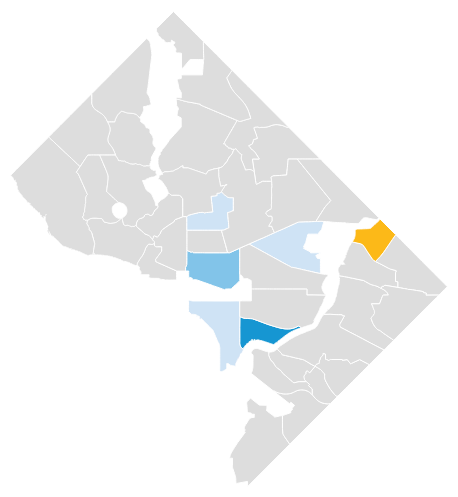
D3 v3 page, settled after 360 driven frames (6 s of simulated time); the page loaded 1 data file(s).


        var width = 500,
            height = 500;

        var color = d3.scale.threshold()
            .domain([-100, -50, -25, -10, 10, 132])
            .range(["#00578b", "#1696d2", "#82c4e9", "#cfe3f5", "#ddd", "#fcb918"]);

        var projection = d3.geo.mercator();

        var path = d3.geo.path()
            .projection(projection);

        var svg = d3.select("body").append("svg")
            .attr("width", width)
            .attr("height", height);

        d3.json("data/neighborhoods.json", function (error, dc) {
            if (error) throw error;

            var neighborhoods = topojson.feature(dc, dc.objects.neighborhood_clusters);
            projection
                .scale(1)
                .translate([0, 0]);

            var b = path.bounds(neighborhoods),
                s = .95 / Math.max((b[1][0] - b[0][0]) / width, (b[1][1] - b[0][1]) / height),
                t = [(width - s * (b[1][0] + b[0][0])) / 2, (height - s * (b[1][1] + b[0][1])) / 2];

            projection
                .scale(s)
                .translate(t);

            svg.append("g")
                .attr("class", "boundary")
                .selectAll("path")
                .data(topojson.feature(dc, dc.objects.neighborhood_clusters).features)
                .enter().append("path")
                .style("fill", function (d) {
                    return color(d.properties.crimechange);
                })
                .attr("d", path);
        })
    

### data: data/neighborhoods.json
{
 "type": "Topology",
 "objects": {
  "neighborhood_clusters": {
   "type": "GeometryCollection",
   "bbox": [
    -77.12,
    38.82,
    -76.91,
    39.0
   ],
   "geometries": [
    "{... 4 keys}",
    "{... 4 keys}",
    "{... 4 keys}",
    "{... 4 keys}",
    "{... 4 keys}",
    "{... 4 keys}",
    "{... 4 keys}",
    "{... 4 keys}",
    "... 31 more items"
   ]
  }
 },
 "arcs": [
  [
   [
    6224,
    1496
   ],
   [
    0,
    -78
   ],
   [
    0,
    -78
   ],
   [
    0,
    -114
   ],
   [
    10,
    -112
   ],
   [
    8,
    -18
   ],
   [
    10,
    -17
   ],
   [
    21,
    -30
   ],
   "... 5 more items"
  ],
  [
   [
    6370,
    919
   ],
   [
    20,
    -26
   ],
   [
    3,
    -2
   ],
   [
    -109,
    -100
   ],
   [
    -253,
    -234
   ],
   [
    -161,
    -148
   ],
   [
    -43,
    -40
   ],
   [
    -207,
    -191
   ],
   "... 124 more items"
  ],
  [
   [
    6014,
    2017
   ],
   [
    29,
    -4
   ],
   [
    16,
    -11
   ],
   [
    19,
    -9
   ],
   [
    21,
    -8
   ],
   [
    26,
    -9
   ],
   [
    26,
    -8
   ],
   [
    32,
    -6
   ],
   "... 25 more items"
  ],
  [
   [
    6904,
    1936
   ],
   [
    26,
    -27
   ],
   [
    45,
    -50
   ],
   [
    26,
    -24
   ],
   [
    23,
    -17
   ],
   [
    27,
    -18
   ],
   [
    26,
    -15
   ],
   [
    26,
    -12
   ],
   "... 6 more items"
  ],
  [
   [
    7323,
    1747
   ],
   [
    -261,
    -240
   ],
   [
    -93,
    -86
   ],
   [
    -578,
    -529
   ],
   [
    -21,
    27
   ]
  ],
  [
   [
    6224,
    1496
   ],
   [
    13,
    3
   ],
   [
    18,
    4
   ],
   [
    21,
    7
   ],
   [
    15,
    7
   ],
   [
    42,
    13
   ],
   [
    49,
    15
   ],
   [
    36,
    12
   ],
   "... 15 more items"
  ],
  [
   [
    6765,
    2206
   ],
   [
    -4,
    10
   ],
   [
    -11,
    11
   ],
   [
    -10,
    12
   ],
   [
    -8,
    9
   ],
   [
    -6,
    14
   ],
   [
    -4,
    16
   ],
   [
    -4,
    14
   ],
   "... 16 more items"
  ],
  [
   [
    6970,
    2533
   ],
   [
    22,
    -11
   ],
   [
    17,
    -9
   ],
   [
    14,
    -7
   ],
   [
    11,
    -6
   ],
   [
    23,
    -12
   ],
   [
    23,
    -13
   ],
   [
    12,
    -7
   ],
   "... 30 more items"
  ],
  "... 231 more items"
 ],
 "transform": {
  "scale": [
   2.1021112797137317e-05,
   1.7797502584075657e-05
  ],
  "translate": [
   -77.12,
   38.82
  ]
 }
}